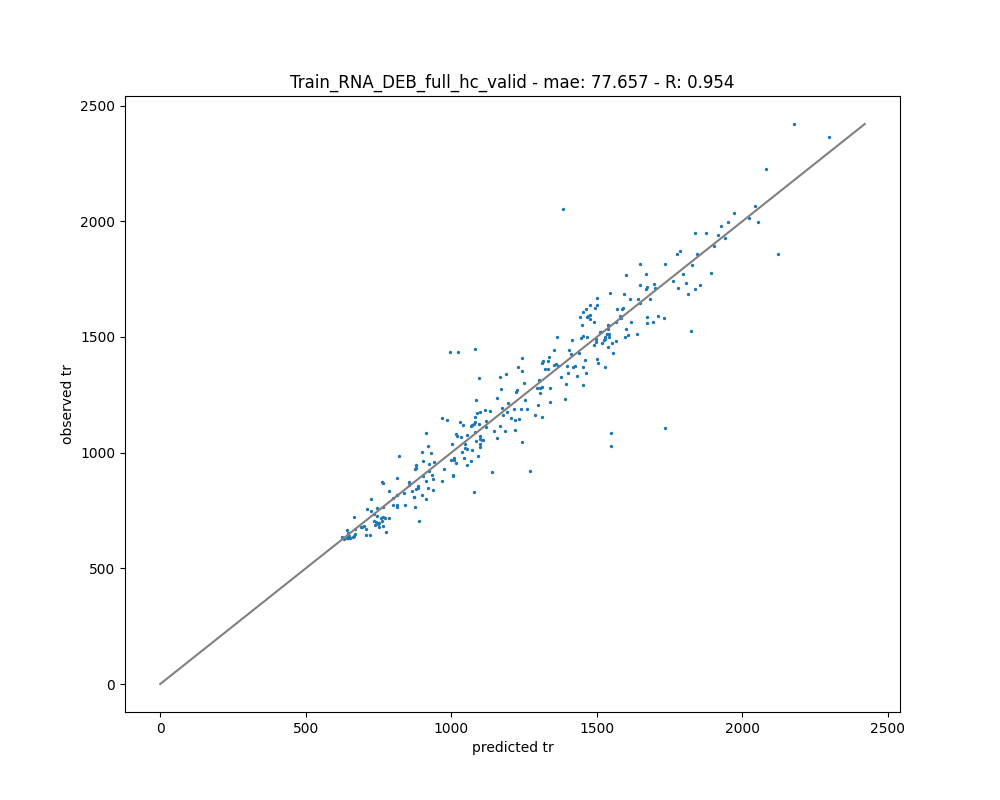

Data behind this chart, as committed beside it:
, Unnamed: 0, PEH, sequence, accession, unique, database, database_version, search_engine, best_search_engine_score[1], search_engine_score[1]_ms_run[1], modifications, retention_time, retention_time_window, charge, mass_to_charge, spectra_ref, peptide_abundance_study_variable[1], peptide_abundance_stdev_study_variable[1…, peptide_abundance_std_error_study_variab…, opt_global_cv_MS:1000889_peptidoform_seq…, opt_global_PeptideRef, opt_global_PrecursorMZ, opt_global_feature_class
Pep_1480, 1480, PEP, EAMEPEFK, sp|P0A825|GLYA_ECOLI, 1, , , , 0.008235, 0.008235, 3|A+C4H6O2@RNA_XL, 867.3, 842.67498779296875|895.002868652343636, 3, 471.9, , 5405063, , , EAMEPEFK, E[433.099867128000028]AMEPEFK/3, 471.9, positive
Pep_4951, 4951, PEP, MVVTLIHPIAMDDGLR, sp|P0CE47|EFTU1_ECOLI, 0, , , , 0.002145, 0.002145, 1|Oxidation|11|Oxidation|12|AA+C4H6O2@RN…, 1772, 1739.8062744140625|1826.0130615234375, 3, 859, , 79850928, , , M(Oxidation)VVTLIHPIAM(Oxidation)DDGLR, M(Oxidation)V[762.152389000800099]VTLIHP…, 859, positive
Pep_4680, 4680, PEP, MNVPFQLADSALDK, sp|P23721|SERC_ECOLI, 1, , , , 2.64764091699123e-06, 2.64764091699123e-06, 1|G+C4H6O2@RNA_XL, 1686, 1657.8211669921875|1721.854736328125, 3, 666.6, , 9695451, , , MNVPFQLADSALDK, M[449.09478212800002]NVPFQLADSALDK/3, 666.6, positive
Pep_6432, 6432, PEP, VQLNSGMSLIVR, sp|P45577|PROQ_ECOLI, 1, , , , 0.006275, 0.006275, 7|Oxidation|8|AU+C4H6O2@RNA_XL, 1501, 1475.3038330078125|1526.5203857421875, 3, 691.3, , 7642067, , , VQLNSGM(Oxidation)SLIVR, V[739.125171968900531]QLNSGM(Oxidation)S…, 691.3, positive
Pep_2474, 2474, PEP, GLAGPPGMPGAR, P04258, 1, , , , 6.56719694852044e-06, 6.56719694852044e-06, 8|Oxidation|9|G+C4H6O2@RNA_XL, 720.8, 695.19244384765625|782.969482421875, 3, 515.9, , 68085056, , , GLAGPPGM(Oxidation)PGAR, G[449.094782127999906]LAGPPGM(Oxidation)…, 515.9, positive
Pep_6507, 6507, PEP, VTSNSVMNSFFIPR, sp|P0ABJ1|CYOA_ECOLI, 1, , , , 5.64084537745515e-06, 5.64084537745515e-06, 7|GU+C4H6O2@RNA_XL, 1709, 1685.87841796875|1733.808837890625, 3, 785.3, , 11955140, , , VTSNSVMNSFFIPR, V[755.120086968900068]TSNSVMNSFFIPR/3, 785.3, positive
Pep_3261, 3261, PEP, IPVVSSPKAR, sp|P0A9C5|GLN1B_ECOLI, 1, , , , 5.3191538848644e-06, 5.3191538848644e-06, 4|G+C4H6O2@RNA_XL, 929.1, 902.805786132812386|969.763916015625, 3, 501.6, , 13968300, , , IPVVSSPKAR, I[449.094782127999906]PVVSSPKAR/3, 501.6, positive
Pep_3033, 3033, PEP, IEATMSFTIAK, sp|P21177|FADB_ECOLI, 1, , , , 0.005141, 0.005141, 5|Oxidation|6|G+C4H6O2@RNA_XL, 921.3, 896.3917236328125|950.29522705078125, 3, 559.6, , 51055660, , , IEATM(Oxidation)SFTIAK, I[449.09478212800019]EATM(Oxidation)SFTI…, 559.6, positive
Pep_3178, 3178, PEP, ILENGEVKPLDVK, sp|P0A6F9|CH10_ECOLI, 1, , , , 4.41415167719103e-06, 4.41415167719103e-06, 4|A+C4H6O2@RNA_XL, 1415, 1384.9254150390625|1442.8858642578125, 3, 629.6, , 20585390, , , ILENGEVKPLDVK, I[433.099867128000028]LENGEVKPLDVK/3, 629.6, positive
Pep_4384, 4384, PEP, MGHAGAIIAGGK, sp|P0AGE9|SUCD_ECOLI, 1, , , , 3.84730210851922e-06, 3.84730210851922e-06, 1|Oxidation|7|A+C4H6O2@RNA_XL, 774.7, 765.32867431640625|850.1578369140625, 3, 511.2, , 132221200, , , M(Oxidation)GHAGAIIAGGK, M(Oxidation)G[433.099867128000199]HAGAII…, 511.2, positive
Pep_4126, 4126, PEP, LVLGKEVR, sp|P00962|SYQ_ECOLI, 1, , , , 5.65932630852856e-06, 5.65932630852856e-06, 5|G+C4H6O2@RNA_XL, 1001, 970.77618408203125|1046.61083984375, 3, 454.9, , 63896368, , , LVLGKEVR, L[449.094782127999849]VLGKEVR/3, 454.9, positive
Pep_1893, 1893, PEP, FEVKGPK, sp|P0A7L8|RL27_ECOLI, 1, , , , 0.001279, 0.001279, 7|G+C4H6O2@RNA_XL, 816, 791.93145751953125|854.93988037109375, 3, 418.5, , 37463880, , , FEVKGPK, F[449.094782127999849]EVKGPK/3, 418.5, positive
Pep_2828, 2828, PEP, HNPQNPSWADR, sp|P27302|TKT1_ECOLI, 1, , , , 4.1040774139429e-06, 4.1040774139429e-06, 1|G+C4H6O2@RNA_XL, 825.6, 781.8304443359375|857.18585205078125, 3, 590.9, , 73820528, , , HNPQNPSWADR, H[449.09478212800019]NPQNPSWADR/3, 590.9, positive
Pep_2300, 2300, PEP, GEILGGMAAVEQPEK, sp|P0A7V3|RS3_ECOLI, 1, , , , 0.005151, 0.005151, 7|U+C4H6O2@RNA_XL, 1132, 1110.4578857421875|1153.21728515625, 3, 647, , 7641199, , , GEILGGMAAVEQPEK, G[410.072650096100404]EILGGMAAVEQPEK/3, 647, positive
Pep_2472, 2472, PEP, GLAGPPGMPGAR, P04258, 1, , , , 5.70063388838368e-06, 5.70063388838368e-06, 8|Oxidation|9|AG+C4H6O2@RNA_XL, 657.1, 630.24700927734375|706.334228515625, 3, 625.6, , 72875272, , , GLAGPPGM(Oxidation)PGAR, G[778.147304000800091]LAGPPGM(Oxidation)…, 625.6, positive
Pep_2155, 2155, PEP, GAEYMVDFLPK, sp|P0A9Z1|GLNB_ECOLI, 1, , , , 0.002146, 0.002146, 5|CU+C4H6O2@RNA_XL, 1778, 1742.40576171875|1806.5045166015625, 3, 662.2, , 27979390, , , GAEYMVDFLPK, G[715.113938968900129]AEYMVDFLPK/3, 662.2, positive
Pep_3548, 3548, PEP, LAMQVVVLR, sp|P00961|SYGB_ECOLI, 1, , , , 4.77529562805861e-06, 4.77529562805861e-06, 3|Oxidation|4|AU+C4H6O2@RNA_XL, 1428, 1380.249755859375|1485.5150146484375, 3, 595.3, , 92472392, , , LAM(Oxidation)QVVVLR, L[739.125171968900077]AM(Oxidation)QVVVL…, 595.3, positive
Pep_3038, 3038, PEP, IEEALGEK, sp|P0A6P9|ENO_ECOLI, 1, , , , 0.002737, 0.002737, 6|AG+C4H6O2@RNA_XL, 904.9, 858.904541015625|926.798889160156364, 3, 556.2, , 26176940, , , IEEALGEK, I[778.147304000799977]EEALGEK/3, 556.2, positive
Pep_5839, 5839, PEP, VAALEGDVLGSYQHGAR, sp|P0A6P1|EFTS_ECOLI, 1, , , , 2.50036204625008e-06, 2.50036204625008e-06, 5|G+C4H6O2@RNA_XL, 1482, 1455.5821533203125|1507.1954345703125, 3, 731.3, , 16366680, , , VAALEGDVLGSYQHGAR, V[449.09478212800019]AALEGDVLGSYQHGAR/3, 731.3, positive
Pep_4826, 4826, PEP, MSTIEER, sp|P0A6A8|ACP_ECOLI, 1, , , , 0.006275, 0.006275, 1|A+C4H6O2@RNA_XL, 629.6, 605.81854248046875|662.43914794921875, 2, 649.8, , 25625280, , , MSTIEER, M[433.099867128000028]STIEER/2, 649.8, positive
Pep_4108, 4108, PEP, LVIPPELAYGK, sp|P45523|FKBA_ECOLI, 1, , , , 0.001279, 0.001279, 5|G+C4H6O2@RNA_XL, 1894, 1851.960693359375|1936.825439453125, 3, 550.3, , 18163860, , , LVIPPELAYGK, L[449.094782127999849]VIPPELAYGK/3, 550.3, positive
Pep_2228, 2228, PEP, GDIEQIPSMYSALK, sp|P60340|TRUB_ECOLI, 1, , , , 4.26274639213832e-06, 4.26274639213832e-06, 9|Oxidation|10|A+C4H6O2@RNA_XL, 1388, 1357.5526123046875|1422.2039794921875, 3, 667.6, , 16542010, , , GDIEQIPSM(Oxidation)YSALK, G[433.099867128000199]DIEQIPSM(Oxidation…, 667.6, positive
Pep_341, 341, PEP, AGENVGVLLR, sp|P0CE47|EFTU1_ECOLI, 0, , , , 3.63503810690701e-06, 3.63503810690701e-06, 1|CU+C4H6O2@RNA_XL, 1648, 1625.4454345703125|1671.1590576171875, 2, 871.9, , 1832207, , , AGENVGVLLR, A[715.113938968900015]GENVGVLLR/2, 871.9, positive
Pep_4762, 4762, PEP, MQSDEGEINPVDILR, sp|P23839|YICC_ECOLI, 1, , , , 3.3047198151562e-06, 3.3047198151562e-06, 1|A+C4H6O2@RNA_XL, 1996, 1968.9996337890625|2035.95361328125, 3, 717, , 28243220, , , MQSDEGEINPVDILR, M[433.099867128000028]QSDEGEINPVDILR/3, 717, positive
Pep_1694, 1694, PEP, ELMTISK, sp|P06959|ODP2_ECOLI, 1, , , , 0.007207, 0.007207, 3|G+C4H6O2@RNA_XL, 691.6, 661.51776123046875|746.56097412109375, 3, 424.2, , 321934208, , , ELMTISK, E[449.094782127999906]LMTISK/3, 424.2, positive
Pep_2980, 2980, PEP, IALFCNVPEK, sp|P0A7E5|PYRG_ECOLI, 1, , , , 5.07979448161108e-06, 5.07979448161108e-06, 3|G+C4H6O2@RNA_XL, 1665, 1641.315185546875|1690.6422119140625, 2, 791.9, , 9989298, , , IALFCNVPEK, I[449.094782127999906]ALFCNVPEK/2, 791.9, positive
Pep_1201, 1201, PEP, DFMDTLR, sp|P0A8D3|YAII_ECOLI, 1, , , , 0.003503, 0.003503, 3|G+C4H6O2@RNA_XL, 898.4, 865.9141845703125|930.635009765625, 3, 449.5, , 64490920, , , DFMDTLR, D[449.094782127999849]FMDTLR/3, 449.5, positive
Pep_2423, 2423, PEP, GIANSILIK, sp|P0A6P9|ENO_ECOLI, 1, , , , 0.006275, 0.006275, 1|G+C4H6O2@RNA_XL, 1622, 1600.4951171875|1644.0001220703125, 2, 689.3, , 3436638, , , GIANSILIK, G[449.094782127999906]IANSILIK/2, 689.3, positive
Pep_5797, 5797, PEP, TTDVTGTIELPEGVEMVMPGDNIK, sp|P0CE47|EFTU1_ECOLI, 0, , , , 5.95756914929926e-06, 5.95756914929926e-06, 16|Oxidation|18|AC+C4H6O2@RNA_XL, 1859, 1834.9967041015625|1883.9281005859375, 3, 1101, , 14222920, , , TTDVTGTIELPEGVEM(Oxidation)VMPGDNIK, T[738.141156000800152]TDVTGTIELPEGVEM(Ox…, 1101, positive
Pep_256, 256, PEP, AFDQIDNAPEEKAR, sp|P0CE47|EFTU1_ECOLI, 0, , , , 5.00011626301601e-06, 5.00011626301601e-06, 1|G+C4H6O2@RNA_XL, 1022, 996.98004150390625|1062.2178955078125, 3, 685, , 75061536, , , AFDQIDNAPEEKAR, A[449.09478212800002]FDQIDNAPEEKAR/3, 685, positive
Pep_1203, 1203, PEP, DFNCEDIISR, sp|P0AAI5|FABF_ECOLI, 1, , , , 3.24892525742923e-06, 3.24892525742923e-06, 4|G+C4H6O2@RNA_XL, 1397, 1364.5308837890625|1423.1253662109375, 3, 554.2, , 8839432, , , DFNCEDIISR, D[449.094782127999849]FNCEDIISR/3, 554.2, positive
Pep_5678, 5678, PEP, TAANGIER, sp|P37339|LHGD_ECOLI, 1, , , , 0.004237, 0.004237, 4|G+C4H6O2@RNA_XL, 635.5, 610.48931884765625|709.06231689453125, 3, 427.5, , 66376192, , , TAANGIER, T[449.09478212800002]AANGIER/3, 427.5, positive
Pep_6491, 6491, PEP, VTKPEAGHFAK, sp|P60438|RL3_ECOLI, 1, , , , 4.64788818499301e-06, 4.64788818499301e-06, 7|AC+C4H6O2@RNA_XL, 678.6, 651.659912109375|708.420166015625, 3, 641.6, , 26259570, , , VTKPEAGHFAK, V[738.141156000800038]TKPEAGHFAK/3, 641.6, positive
Pep_2463, 2463, PEP, GKPVDDMLLVDEMQQSLGR, sp|P37661|EPTB_ECOLI, 1, , , , 0.001827, 0.001827, 7|Oxidation|13|AU+C4H6O2@RNA_XL, 1494, 1466.504638671875|1518.3311767578125, 3, 962.7, , 24542520, , , GKPVDDM(Oxidation)LLVDEMQQSLGR, G[739.125171968899963]KPVDDM(Oxidation)L…, 962.7, positive
Pep_4641, 4641, PEP, MNNNDLVAK, sp|P08957|T1MK_ECOLI, 1, , , , 0.001897, 0.001897, 1|Oxidation|2|A+C4H6O2@RNA_XL, 669.8, 642.50634765625|707.4552001953125, 3, 489.9, , 69743776, , , M(Oxidation)NNNDLVAK, M(Oxidation)N[433.099867127999858]NNDLVA…, 489.9, positive
Pep_2991, 2991, PEP, IDGHLISVR, sp|P37765|RLUB_ECOLI, 1, , , , 0.001906, 0.001906, 1|G+C4H6O2@RNA_XL, 1187, 1158.1044921875|1212.80029296875, 3, 486.9, , 10377900, , , IDGHLISVR, I[449.09478212800002]DGHLISVR/3, 486.9, positive
Pep_6588, 6588, PEP, VYLDGEFVNH, sp|P45565|AIS_ECOLI, 1, , , , 3.44211461238607e-06, 3.44211461238607e-06, 9|G+C4H6O2@RNA_XL, 1477, 1445.399658203125|1536.8248291015625, 3, 547.9, , 86860080, , , VYLDGEFVNH, V[449.09478212800019]YLDGEFVNH/3, 547.9, positive
Pep_4790, 4790, PEP, MQVSVETTQGLGR, sp|P0A850|TIG_ECOLI, 1, , , , 6.49901987495445e-06, 6.49901987495445e-06, 1|AA+C4H6O2@RNA_XL, 919.9, 893.44964599609375|953.204833984375, 3, 723.3, , 68339056, , , MQVSVETTQGLGR, M[762.152389000799985]QVSVETTQGLGR/3, 723.3, positive
Pep_5314, 5314, PEP, QGWMVLNGPK, sp|P0A959|ALAA_ECOLI, 1, , , , 0.004002, 0.004002, 4|Oxidation|5|A+C4H6O2@RNA_XL, 829.9, 798.78363037109375|859.964782714843636, 3, 526.9, , 9843625, , , QGWM(Oxidation)VLNGPK, Q[433.099867128000028]GWM(Oxidation)VLNG…, 526.9, positive
Pep_3583, 3583, PEP, LCEQPELLEHR, sp|P76038|PUUD_ECOLI, 1, , , , 4.477935388671281e-06, 4.477935388671281e-06, 2|A+C4H6O2@RNA_XL, 1354, 1332.1578369140625|1377.7589111328125, 3, 600.6, , 4002896, , , LCEQPELLEHR, L[433.099867128000028]CEQPELLEHR/3, 600.6, positive
Pep_927, 927, PEP, AVLEVAGVHNVLAK, sp|P0A7W1|RS5_ECOLI, 1, , , , 3.64578807755207e-06, 3.64578807755207e-06, 13|AU+C4H6O2@RNA_XL, 1713, 1688.417236328125|1750.8819580078125, 3, 720.3, , 22072940, , , AVLEVAGVHNVLAK, A[739.125171968899849]VLEVAGVHNVLAK/3, 720.3, positive
Pep_4477, 4477, PEP, MKPSVILYK, sp|P37666|GHRB_ECOLI, 1, , , , 0.006275, 0.006275, 1|G+C4H6O2@RNA_XL, 1136, 1094.656005859375|1200.5428466796875, 3, 509.9, , 31912510, , , MKPSVILYK, M[449.094782127999849]KPSVILYK/3, 509.9, positive
Pep_3665, 3665, PEP, LGGAEIAR, sp|P0A7V3|RS3_ECOLI, 1, , , , 0.005213, 0.005213, 4|A+C4H6O2@RNA_XL, 983.8, 959.355834960937614|1009.88031005859375, 3, 407.2, , 3210052, , , LGGAEIAR, L[433.099867128000028]GGAEIAR/3, 407.2, positive
Pep_6494, 6494, PEP, VTKPVFVR, sp|P27248|GCST_ECOLI, 1, , , , 4.56122870688364e-06, 4.56122870688364e-06, 1|G+C4H6O2@RNA_XL, 1037, 1013.04852294921875|1083.216064453125, 3, 465.6, , 18977870, , , VTKPVFVR, V[449.09478212800002]TKPVFVR/3, 465.6, positive
Pep_5046, 5046, PEP, NIGISAHIDAGK, sp|P0A6M8|EFG_ECOLI, 1, , , , 5.4806109052442e-06, 5.4806109052442e-06, 1|G+C4H6O2@RNA_XL, 1176, 1139.2381591796875|1224.65380859375, 3, 548.9, , 236438592, , , NIGISAHIDAGK, N[449.094782128000134]IGISAHIDAGK/3, 548.9, positive
Pep_6664, 6664, PEP, YFIEQIAR, sp|P0AC13|DHPS_ECOLI, 1, , , , 5.036362449917131e-06, 5.036362449917131e-06, 4|G+C4H6O2@RNA_XL, 1030, 1002.213256835937614|1074.2901611328125, 3, 496.9, , 13737540, , , YFIEQIAR, Y[449.09478212800002]FIEQIAR/3, 496.9, positive
Pep_745, 745, PEP, ASDFVLAMGQGR, sp|P0A850|TIG_ECOLI, 1, , , , 5.6499674866264e-06, 5.6499674866264e-06, 8|G+C4H6O2@RNA_XL, 1036, 992.577026367187614|1076.0958251953125, 3, 567.6, , 99042224, , , ASDFVLAMGQGR, A[449.09478212800002]SDFVLAMGQGR/3, 567.6, positive
Pep_5047, 5047, PEP, NIGIYPEIK, sp|P09394|GLPQ_ECOLI, 1, , , , 5.26884144151623e-06, 5.26884144151623e-06, 7|G+C4H6O2@RNA_XL, 1584, 1553.064697265625|1612.8629150390625, 3, 499.2, , 8775159, , , NIGIYPEIK, N[449.09478212800019]IGIYPEIK/3, 499.2, positive
Pep_3135, 3135, PEP, IIGEQLGVK, sp|P0A6A8|ACP_ECOLI, 1, , , , 4.96108781027873e-06, 4.96108781027873e-06, 1|AC+C4H6O2@RNA_XL, 1153, 1104.02685546875|1191.977783203125, 3, 565.6, , 31117560, , , IIGEQLGVK, I[738.141156000800493]IGEQLGVK/3, 565.6, positive
Pep_2725, 2725, PEP, HFAATGK, sp|P0AB71|ALF_ECOLI, 1, , , , 0.001006, 0.001006, 1|AG+C4H6O2@RNA_XL, 648, 625.3759765625|673.48358154296875, 2, 755.3, , 34071540, , , HFAATGK, H[778.147304000799977]FAATGK/2, 755.3, positive
Pep_4952, 4952, PEP, MVVTLIHPIAMDDGLR, sp|P0CE47|EFTU1_ECOLI, 0, , , , 5.17695613428435e-06, 5.17695613428435e-06, 1|Oxidation|11|Oxidation|12|AC+C4H6O2@RN…, 1722, 1698.503662109375|1744.6727294921875, 3, 851, , 7099714, , , M(Oxidation)VVTLIHPIAM(Oxidation)DDGLR, M(Oxidation)V[738.141156000800152]VTLIHP…, 851, positive
Pep_1115, 1115, PEP, DAAGHELVYTGMSK, sp|P07813|SYL_ECOLI, 1, , , , 5.04832109369627e-06, 5.04832109369627e-06, 12|A+C4H6O2@RNA_XL, 934.2, 903.554443359375|957.210876464843636, 3, 637.9, , 48232888, , , DAAGHELVYTGMSK, D[433.099867127999858]AAGHELVYTGMSK/3, 637.9, positive
Pep_254, 254, PEP, AFAHYR, sp|P02359|RS7_ECOLI, 1, , , , 0.007984, 0.007984, 4|CU+C4H6O2@RNA_XL, 816.7, 788.44757080078125|850.6575927734375, 3, 493.8, , 50825620, , , AFAHYR, A[715.113938968900243]FAHYR/3, 493.8, positive
Pep_3067, 3067, PEP, IFNADGSEVAQCGNGAR, sp|P0A6K1|DAPF_ECOLI, 1, , , , 4.3238375610809e-06, 4.3238375610809e-06, 12|G+C4H6O2@RNA_XL, 1053, 1030.5020751953125|1076.38134765625, 3, 720, , 54366888, , , IFNADGSEVAQCGNGAR, I[449.09478212800019]FNADGSEVAQCGNGAR/3, 720, positive
Pep_771, 771, PEP, ATAAMMVPFDSIK, sp|P76177|YDGH_ECOLI, 1, , , , 5.79285136339165e-06, 5.79285136339165e-06, 5|Oxidation|6|GU+C4H6O2@RNA_XL, 1373, 1341.5140380859375|1406.7581787109375, 3, 718.3, , 98482752, , , ATAAM(Oxidation)MVPFDSIK, A[755.120086968900296]TAAM(Oxidation)MVP…, 718.3, positive
Pep_914, 914, PEP, AVEHLVK, sp|P0AA04|PTHP_ECOLI, 1, , , , 0.0026, 0.0026, 7|G+C4H6O2@RNA_XL, 716.6, 689.63134765625|770.6739501953125, 3, 415.5, , 124799296, , , AVEHLVK, A[449.09478212800002]VEHLVK/3, 415.5, positive
Pep_4521, 4521, PEP, MLKPEMIEK, sp|P0A998|FTNA_ECOLI, 1, , , , 5.33582551651174e-06, 5.33582551651174e-06, 1|Oxidation|6|G+C4H6O2@RNA_XL, 873.8, 844.63336181640625|916.57672119140625, 3, 528.6, , 82816120, , , M(Oxidation)LKPEMIEK, M(Oxidation)L[449.094782128000134]KPEMIE…, 528.6, positive
Pep_3471, 3471, PEP, KLNIK, DECOY_sp|P46855|YHHZ_ECOLI, 0, , , , 0.001827, 0.001827, 3|G+C4H6O2@RNA_XL, 706, 682.6622314453125|730.9061279296875, 3, 355.5, , 6983658, , , KLNIK, K[449.094782127999906]LNIK/3, 355.5, positive
Pep_3640, 3640, PEP, LFASHSTIELPK, sp|P0A9P6|DEAD_ECOLI, 1, , , , 5.968085802105811e-06, 5.968085802105811e-06, 5|G+C4H6O2@RNA_XL, 1533, 1512.7135009765625|1541.9705810546875, 3, 597.9, , 12063180, , , LFASHSTIELPK, L[449.094782127999849]FASHSTIELPK/3, 597.9, positive
Pep_618, 618, PEP, ALTICTVSDHIR, sp|P0ABP8|DEOD_ECOLI, 1, , , , 4.30114477258197e-06, 4.30114477258197e-06, 5|G+C4H6O2@RNA_XL, 1475, 1450.1468505859375|1512.681640625, 3, 593.3, , 74702064, , , ALTICTVSDHIR, A[449.094782127999906]LTICTVSDHIR/3, 593.3, positive
... 243 more rows
